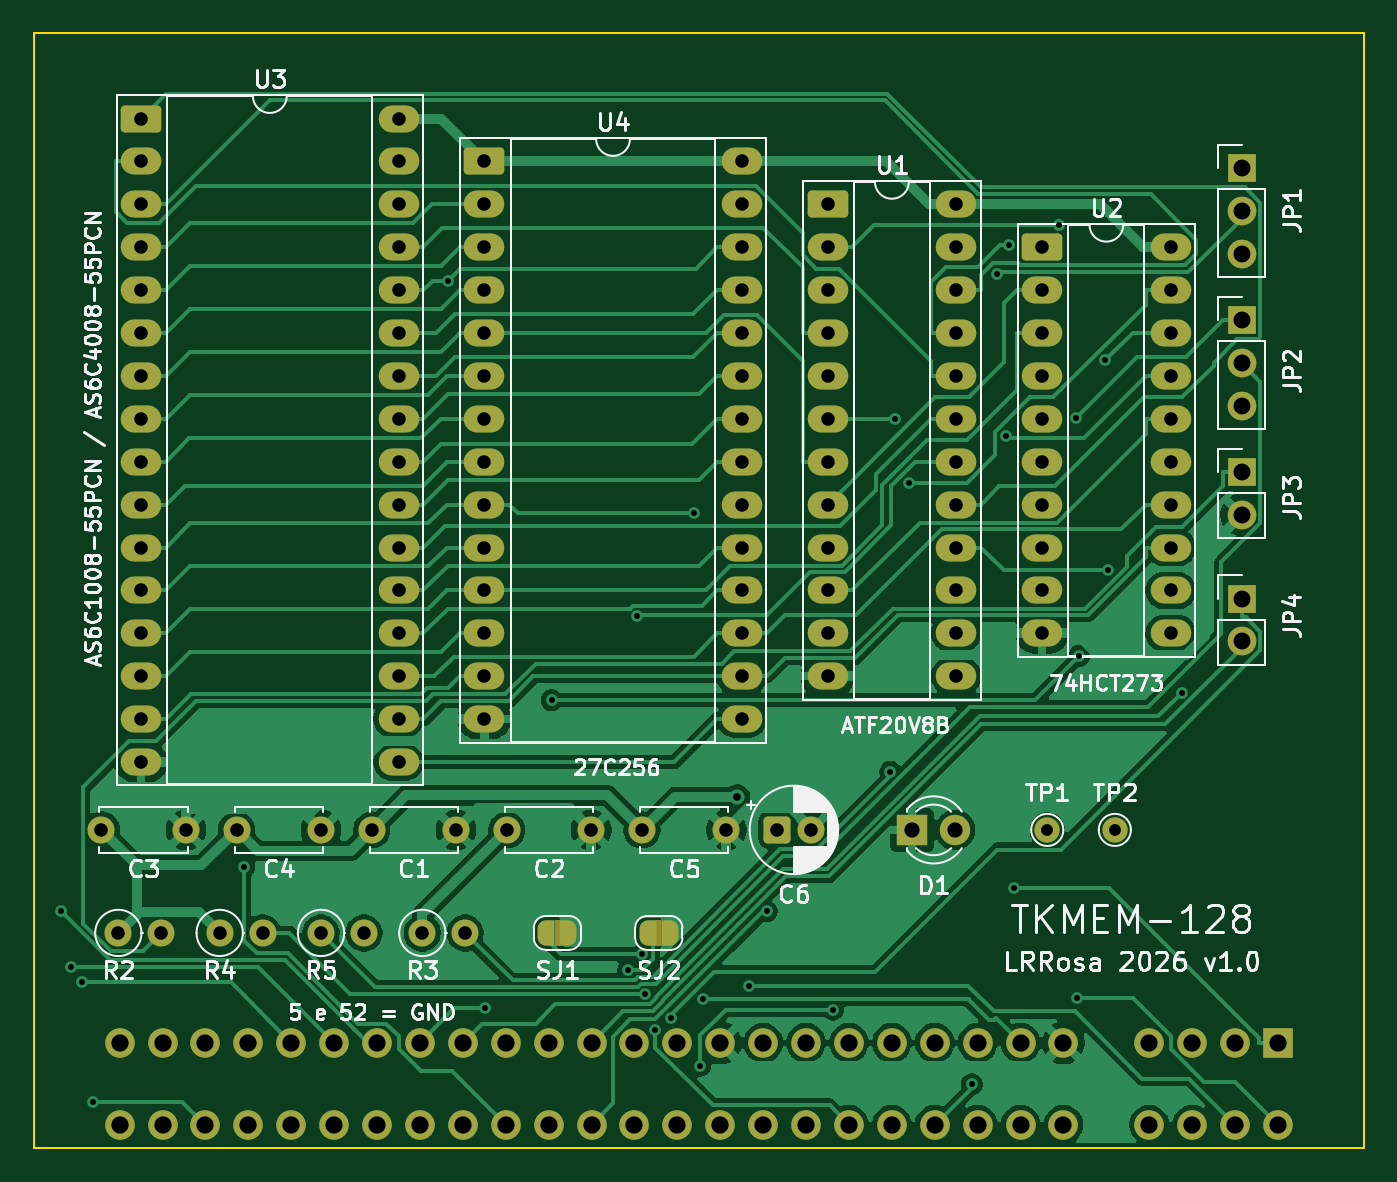
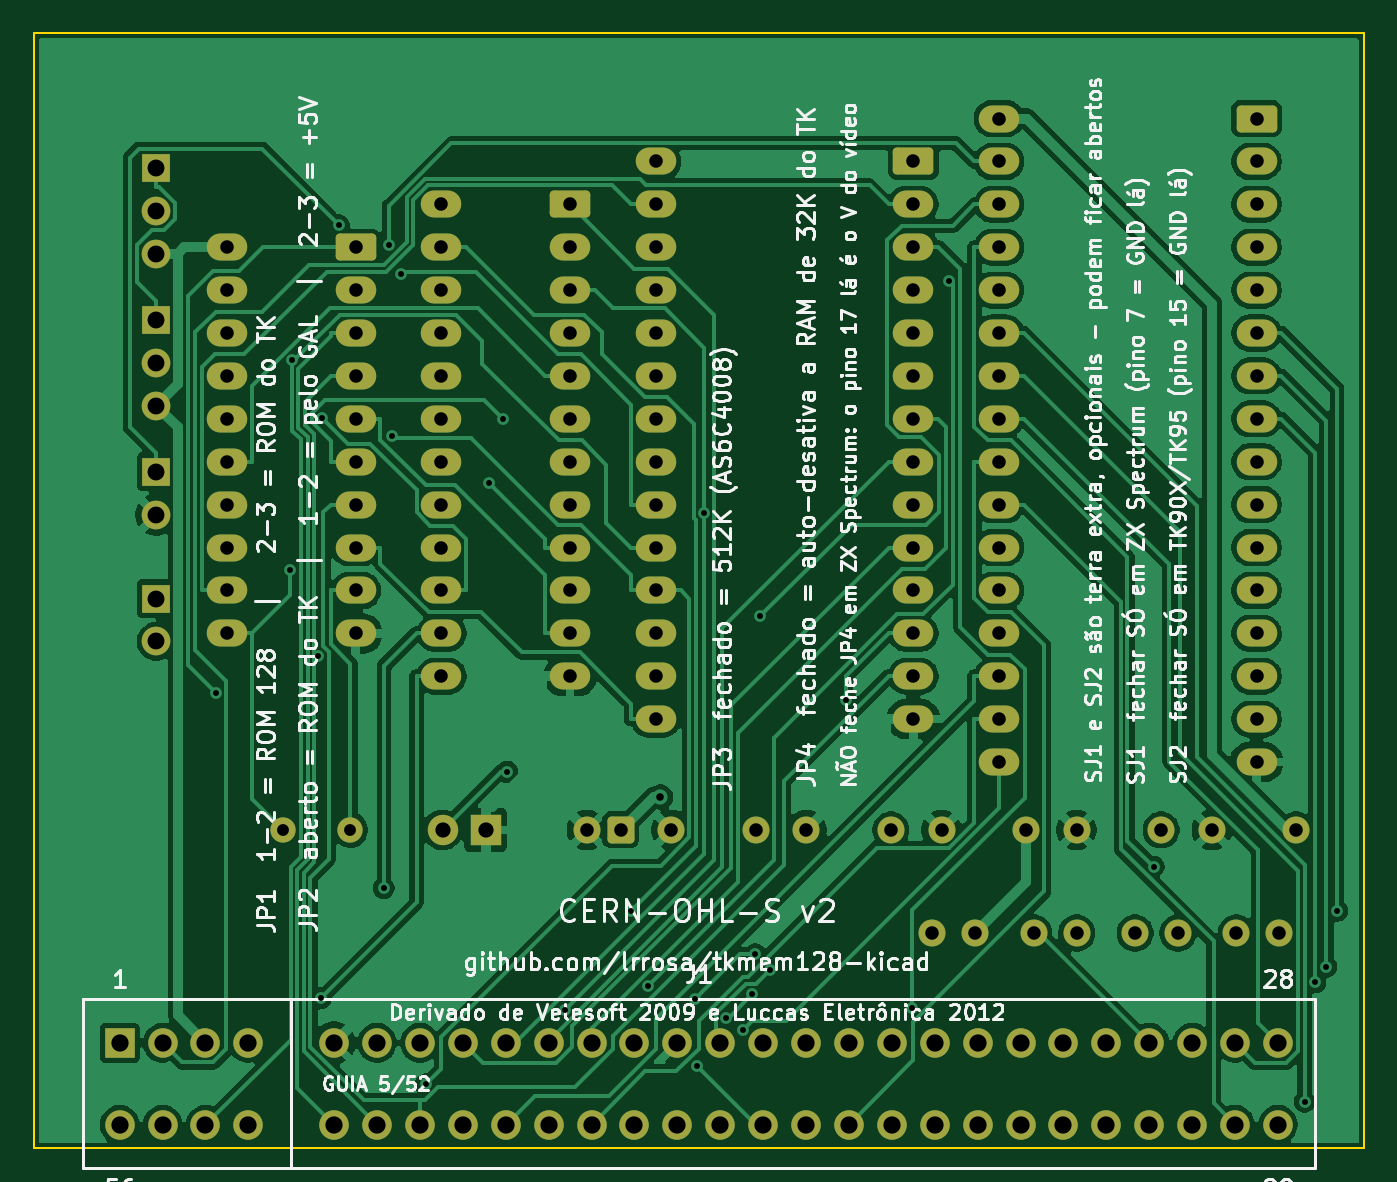
Circuit board: 8 layer files. Board 78.7 x 66.0 mm.
- bottom_copper: tkmem128-B_Cu.gbr (139893 bytes)
- bottom_mask: tkmem128-B_Mask.gbr (6522 bytes)
- bottom_silk: tkmem128-B_Silkscreen.gbr (186657 bytes)
- outline: tkmem128-Edge_Cuts.gbr (615 bytes)
- top_copper: tkmem128-F_Cu.gbr (119570 bytes)
- top_mask: tkmem128-F_Mask.gbr (7993 bytes)
- top_silk: tkmem128-F_Silkscreen.gbr (88398 bytes)
- drill: tkmem128.drl (3856 bytes)

=== bottom_copper: tkmem128-B_Cu.gbr (139893 bytes, source omitted) ===
=== bottom_mask: tkmem128-B_Mask.gbr (6522 bytes, source omitted) ===
=== bottom_silk: tkmem128-B_Silkscreen.gbr (186657 bytes, source omitted) ===
=== outline: tkmem128-Edge_Cuts.gbr ===
%TF.GenerationSoftware,KiCad,Pcbnew,10.0.4*%
%TF.CreationDate,2026-07-27T02:08:22-03:00*%
%TF.ProjectId,tkmem128,746b6d65-6d31-4323-982e-6b696361645f,rev?*%
%TF.SameCoordinates,Original*%
%TF.FileFunction,Profile,NP*%
%FSLAX46Y46*%
G04 Gerber Fmt 4.6, Leading zero omitted, Abs format (unit mm)*
G04 Created by KiCad (PCBNEW 10.0.4) date 2026-07-27 02:08:22*
%MOMM*%
%LPD*%
G01*
G04 APERTURE LIST*
%TA.AperFunction,Profile*%
%ADD10C,0.100000*%
%TD*%
G04 APERTURE END LIST*
D10*
X0Y0D02*
X0Y-66040000D01*
X0Y0D02*
X78740000Y0D01*
X0Y-66040000D02*
X78740000Y-66040000D01*
X78740000Y0D02*
X78740000Y-66040000D01*
M02*

=== top_copper: tkmem128-F_Cu.gbr (119570 bytes, source omitted) ===
=== top_mask: tkmem128-F_Mask.gbr (7993 bytes, source omitted) ===
=== top_silk: tkmem128-F_Silkscreen.gbr (88398 bytes, source omitted) ===
=== drill: tkmem128.drl ===
M48
; DRILL file KiCad 10.0.4 date 2026-07-27T02:08:23
; FORMAT={-:-/ absolute / metric / decimal}
; #@! TF.CreationDate,2026-07-27T02:08:23-03:00
; #@! TF.GenerationSoftware,Kicad,Pcbnew,10.0.4
; #@! TF.FileFunction,MixedPlating,1,2
FMAT,2
METRIC
; #@! TA.AperFunction,Plated,PTH,ViaDrill
T1C0.350
; #@! TA.AperFunction,Plated,PTH,ViaDrill
T2C0.450
; #@! TA.AperFunction,Plated,PTH,ComponentDrill
T3C0.700
; #@! TA.AperFunction,Plated,PTH,ComponentDrill
T4C0.800
; #@! TA.AperFunction,Plated,PTH,ComponentDrill
T5C0.900
; #@! TA.AperFunction,Plated,PTH,ComponentDrill
T6C1.000
; #@! TA.AperFunction,Plated,PTH,ComponentDrill
T7C1.020
%
G90
G05
T1
X1.587Y-51.992
X2.212Y-55.299
X2.865Y-56.234
X3.508Y-63.287
X12.449Y-49.374
X24.54Y-14.676
X26.726Y-57.774
X30.647Y-39.518
X35.186Y-55.491
X35.72Y-34.547
X36.022Y-54.564
X36.21Y-56.913
X36.764Y-59.041
X37.734Y-58.316
X39.069Y-28.465
X39.457Y-61.161
X39.602Y-57.227
X42.352Y-56.423
X43.384Y-52.022
X47.306Y-57.846
X50.71Y-43.769
X50.967Y-22.86
X51.788Y-26.67
X55.532Y-62.268
X57.014Y-14.27
X57.54Y-23.897
X57.714Y-12.575
X58.027Y-50.655
X60.693Y-11.4
X61.673Y-22.799
X61.751Y-57.166
X61.901Y-36.896
X63.438Y-19.389
X63.597Y-31.816
X67.956Y-39.073
T2
X41.648Y-45.244
T3
X60.0Y-47.2
X64.0Y-47.2
T4
X4.0Y-47.2
X5.0Y-53.3
X6.35Y-5.08
X6.35Y-7.62
X6.35Y-10.16
X6.35Y-12.7
X6.35Y-15.24
X6.35Y-17.78
X6.35Y-20.32
X6.35Y-22.86
X6.35Y-25.4
X6.35Y-27.94
X6.35Y-30.48
X6.35Y-33.02
X6.35Y-35.56
X6.35Y-38.1
X6.35Y-40.64
X6.35Y-43.18
X7.54Y-53.3
X9.0Y-47.2
X11.0Y-53.3
X12.0Y-47.2
X13.54Y-53.3
X17.0Y-47.2
X17.0Y-53.3
X19.54Y-53.3
X20.0Y-47.2
X21.59Y-5.08
X21.59Y-7.62
X21.59Y-10.16
X21.59Y-12.7
X21.59Y-15.24
X21.59Y-17.78
X21.59Y-20.32
X21.59Y-22.86
X21.59Y-25.4
X21.59Y-27.94
X21.59Y-30.48
X21.59Y-33.02
X21.59Y-35.56
X21.59Y-38.1
X21.59Y-40.64
X21.59Y-43.18
X23.0Y-53.3
X25.0Y-47.2
X25.54Y-53.3
X26.67Y-7.62
X26.67Y-10.16
X26.67Y-12.7
X26.67Y-15.24
X26.67Y-17.78
X26.67Y-20.32
X26.67Y-22.86
X26.67Y-25.4
X26.67Y-27.94
X26.67Y-30.48
X26.67Y-33.02
X26.67Y-35.56
X26.67Y-38.1
X26.67Y-40.64
X28.0Y-47.2
X33.0Y-47.2
X36.0Y-47.2
X41.0Y-47.2
X41.91Y-7.62
X41.91Y-10.16
X41.91Y-12.7
X41.91Y-15.24
X41.91Y-17.78
X41.91Y-20.32
X41.91Y-22.86
X41.91Y-25.4
X41.91Y-27.94
X41.91Y-30.48
X41.91Y-33.02
X41.91Y-35.56
X41.91Y-38.1
X41.91Y-40.64
X44.0Y-47.2
X46.0Y-47.2
X46.99Y-10.16
X46.99Y-12.7
X46.99Y-15.24
X46.99Y-17.78
X46.99Y-20.32
X46.99Y-22.86
X46.99Y-25.4
X46.99Y-27.94
X46.99Y-30.48
X46.99Y-33.02
X46.99Y-35.56
X46.99Y-38.1
X54.61Y-10.16
X54.61Y-12.7
X54.61Y-15.24
X54.61Y-17.78
X54.61Y-20.32
X54.61Y-22.86
X54.61Y-25.4
X54.61Y-27.94
X54.61Y-30.48
X54.61Y-33.02
X54.61Y-35.56
X54.61Y-38.1
X59.69Y-12.7
X59.69Y-15.24
X59.69Y-17.78
X59.69Y-20.32
X59.69Y-22.86
X59.69Y-25.4
X59.69Y-27.94
X59.69Y-30.48
X59.69Y-33.02
X59.69Y-35.56
X67.31Y-12.7
X67.31Y-15.24
X67.31Y-17.78
X67.31Y-20.32
X67.31Y-22.86
X67.31Y-25.4
X67.31Y-27.94
X67.31Y-30.48
X67.31Y-33.02
X67.31Y-35.56
T5
X52.0Y-47.2
X54.54Y-47.2
T6
X71.5Y-8.0
X71.5Y-10.54
X71.5Y-13.08
X71.5Y-17.0
X71.5Y-19.54
X71.5Y-22.08
X71.5Y-26.0
X71.5Y-28.54
X71.5Y-33.5
X71.5Y-36.04
T7
X5.08Y-59.805
X5.08Y-64.655
X7.62Y-59.805
X7.62Y-64.655
X10.16Y-59.805
X10.16Y-64.655
X12.7Y-59.805
X12.7Y-64.655
X15.24Y-59.805
X15.24Y-64.655
X17.78Y-59.805
X17.78Y-64.655
X20.32Y-59.805
X20.32Y-64.655
X22.86Y-59.805
X22.86Y-64.655
X25.4Y-59.805
X25.4Y-64.655
X27.94Y-59.805
X27.94Y-64.655
X30.48Y-59.805
X30.48Y-64.655
X33.02Y-59.805
X33.02Y-64.655
X35.56Y-59.805
X35.56Y-64.655
X38.1Y-59.805
X38.1Y-64.655
X40.64Y-59.805
X40.64Y-64.655
X43.18Y-59.805
X43.18Y-64.655
X45.72Y-59.805
X45.72Y-64.655
X48.26Y-59.805
X48.26Y-64.655
X50.8Y-59.805
X50.8Y-64.655
X53.34Y-59.805
X53.34Y-64.655
X55.88Y-59.805
X55.88Y-64.655
X58.42Y-59.805
X58.42Y-64.655
X60.96Y-59.805
X60.96Y-64.655
X66.04Y-59.805
X66.04Y-64.655
X68.58Y-59.805
X68.58Y-64.655
X71.12Y-59.805
X71.12Y-64.655
X73.66Y-59.805
X73.66Y-64.655
M30
